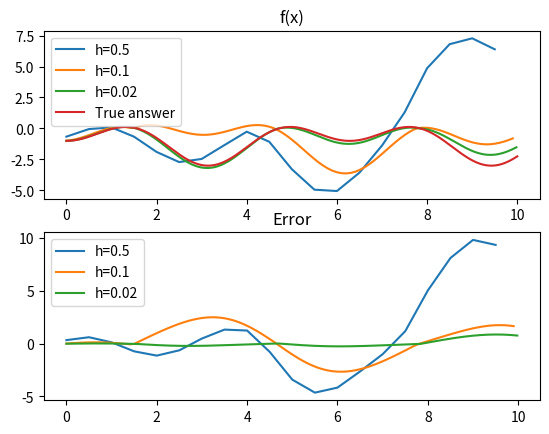

Generate this figure with matplotlib:
import numpy as np
import math
import matplotlib.pyplot as plt


def get_yd(x, y_list):
    return np.array([math.sin(2*x) - y_list[0] * math.tan(x)])


def RK3(x0, x1, step, y0_list, f=get_yd):
    assert x1 > x0
    n = round((x1 - x0) / step)
    n = 1 if n < 1 else n
    h = (x1 - x0) / n
    print('Wanted step:', step)
    print('Finaly step is:', h)
    print('Num of steps:', n)
    yk = y0_list
    for i in range(n):
        xk = x0 + i * h
        k1 = h * f(xk, yk)
        k2 = h * f(xk + h / 3, yk + k1 / 3)
        k3 = h * f(xk + 2 * h / 3, yk + 2 * k2 / 3)
        yk = yk + (k1 + 3 * k3) / 4
        yield xk, yk


f = lambda x: -2 * math.cos(x) ** 2 + math.cos(x)
df = lambda x, y: math.sin(2*x) - y * math.tan(x)
f_np = np.vectorize(f)
y_0 = [-1]
h = [0.5 * 5 ** -i for i in range(3)]
print('Step:', h)

interval = (0, 10)
for hi in h:
    ans = [dot for dot in RK3(interval[0], interval[1], step=hi, y0_list=y_0)]
    xp = np.array([i[0] for i in ans])
    yp = np.array([i[1][0] for i in ans])
    plt.subplot(2, 1, 1)
    plt.plot(xp, yp, label='h=' + str(hi))
    plt.subplot(2, 1, 2)
    e = yp - f_np(xp)
    plt.plot(xp, e, label='h=' + str(hi))


dotnum = 4000

xplot = [interval[0] + i*(interval[1] - interval[0]) / dotnum for i in range(dotnum + 1)]
yplot = [f(x) for x in xplot]

plt.title('Error')
plt.legend()
plt.subplot(2, 1, 1)
plt.title('f(x)')
plt.plot(xplot, yplot, label='True answer')
plt.legend()
plt.show()
